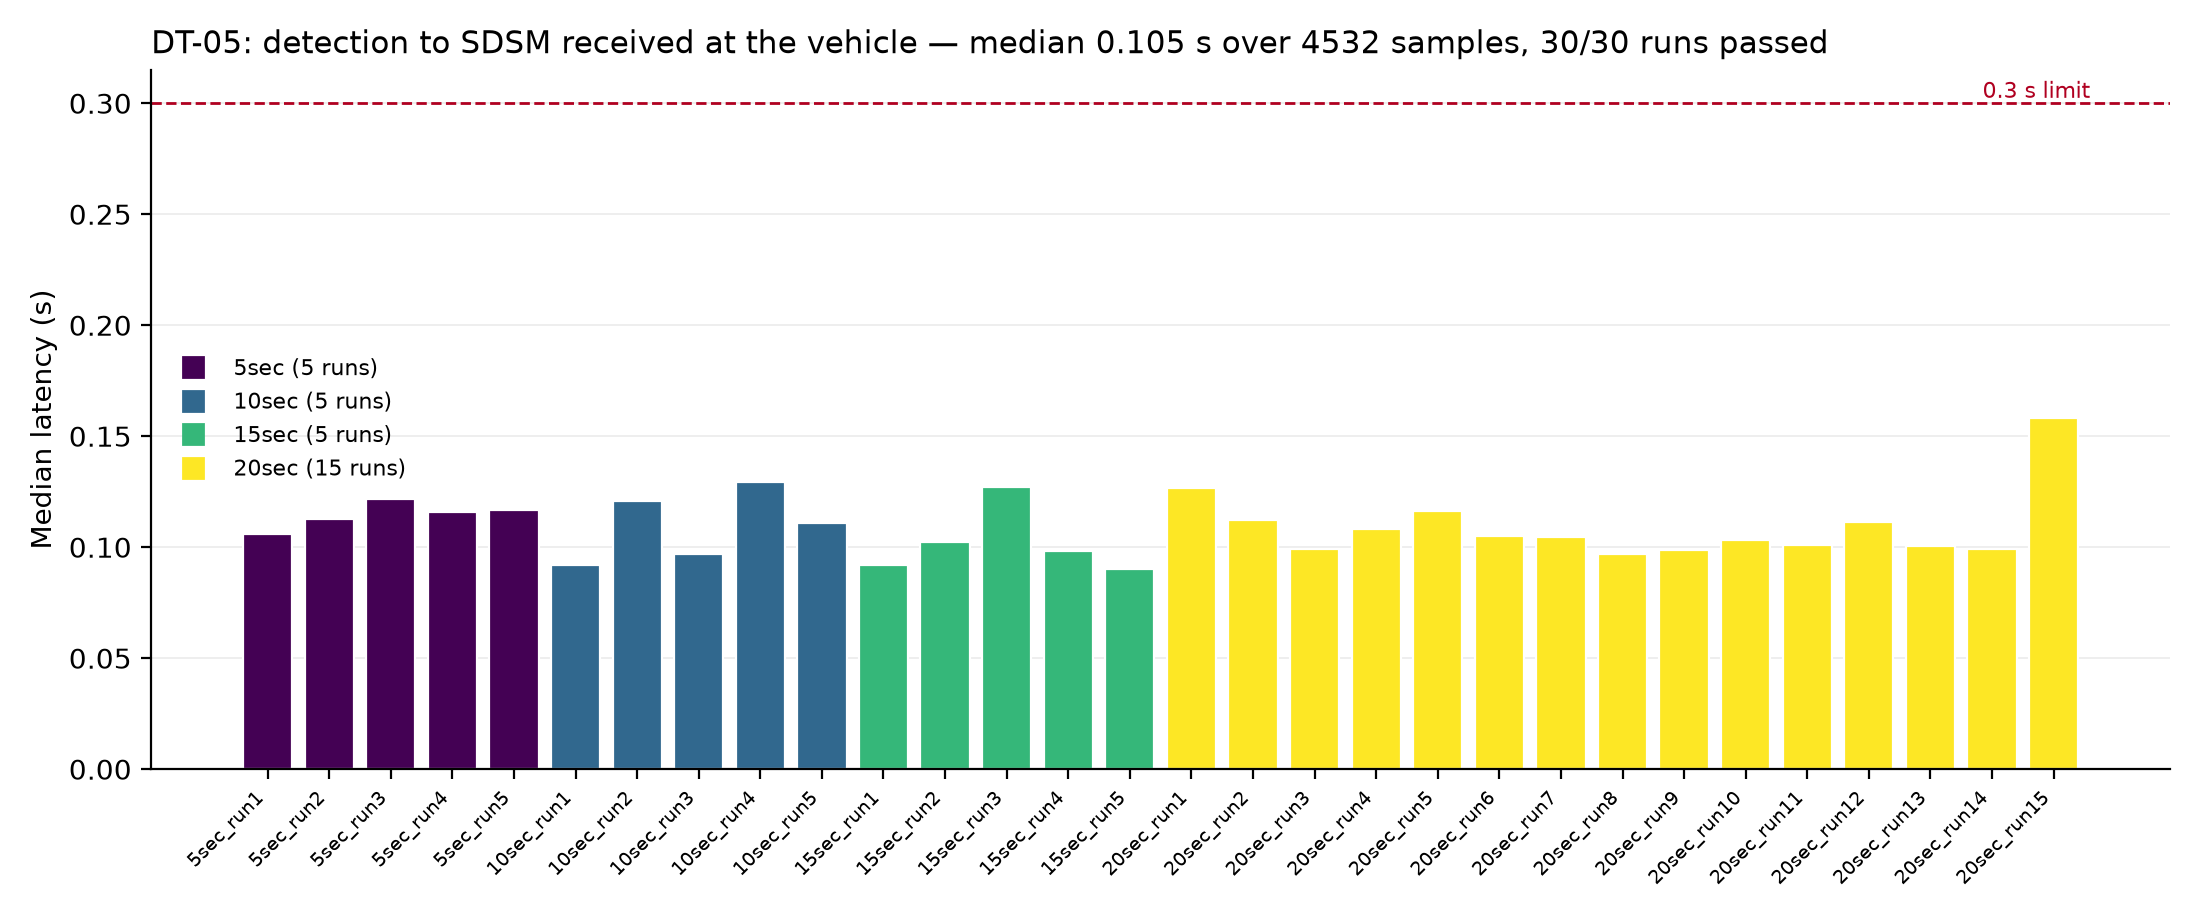

Source data for this figure (header and first rows):
session, run, condition, dwell_sec, window_start, window_end, window_duration_sec, samples, median_s, p95_s, passed
20260914_verification_test, 5sec_run1, 5sec, 5, 2026-09-14 14:52:21.689, 2026-09-14 14:52:54.294, 32.6, 60, 0.1059, 0.3472, True
20260914_verification_test, 5sec_run2, 5sec, 5, 2026-09-14 14:56:27.642, 2026-09-14 14:57:01.043, 33.4, 47, 0.1125, 0.2216, True
20260914_verification_test, 5sec_run3, 5sec, 5, 2026-09-14 14:59:37.093, 2026-09-14 15:00:13.712, 36.62, 80, 0.1217, 0.3085, True
20260914_verification_test, 5sec_run4, 5sec, 5, 2026-09-14 15:03:48.805, 2026-09-14 15:04:17.317, 28.51, 53, 0.1159, 0.3824, True
20260914_verification_test, 5sec_run5, 5sec, 5, 2026-09-14 15:08:16.266, 2026-09-14 15:08:47.678, 31.41, 60, 0.1167, 0.3194, True
20260914_verification_test, 10sec_run1, 10sec, 10, 2026-09-14 15:14:25.982, 2026-09-14 15:15:00.183, 34.2, 92, 0.092, 0.2398, True
20260914_verification_test, 10sec_run2, 10sec, 10, 2026-09-14 15:22:14.773, 2026-09-14 15:22:46.671, 31.9, 96, 0.1207, 0.389, True
20260914_verification_test, 10sec_run3, 10sec, 10, 2026-09-14 15:27:50.456, 2026-09-14 15:28:26.566, 36.11, 107, 0.0969, 0.2532, True
20260914_verification_test, 10sec_run4, 10sec, 10, 2026-09-14 15:32:49.913, 2026-09-14 15:33:22.918, 33.01, 119, 0.1292, 0.3913, True
20260914_verification_test, 10sec_run5, 10sec, 10, 2026-09-14 15:37:16.174, 2026-09-14 15:37:50.786, 34.61, 102, 0.111, 0.4773, True
20260914_verification_test, 15sec_run1, 15sec, 15, 2026-09-14 15:41:22.465, 2026-09-14 15:41:57.962, 35.5, 149, 0.0919, 0.3198, True
20260914_verification_test, 15sec_run2, 15sec, 15, 2026-09-14 15:45:44.100, 2026-09-14 15:46:23.403, 39.3, 151, 0.1022, 0.3173, True
20260914_verification_test, 15sec_run3, 15sec, 15, 2026-09-14 15:49:01.369, 2026-09-14 15:49:39.007, 37.64, 145, 0.127, 0.429, True
20260914_verification_test, 15sec_run4, 15sec, 15, 2026-09-14 15:53:42.485, 2026-09-14 15:54:18.474, 35.99, 128, 0.0983, 0.4079, True
20260914_verification_test, 15sec_run5, 15sec, 15, 2026-09-14 15:58:45.441, 2026-09-14 15:59:19.047, 33.61, 134, 0.0903, 0.2999, True
20260915_verification_test, 20sec_run1, 20sec, 20, 2026-09-15 13:22:40.765, 2026-09-15 13:23:12.380, 31.61, 198, 0.1265, 0.3638, True
20260915_verification_test, 20sec_run2, 20sec, 20, 2026-09-15 13:28:06.242, 2026-09-15 13:28:43.347, 37.1, 195, 0.1122, 0.3569, True
20260915_verification_test, 20sec_run3, 20sec, 20, 2026-09-15 13:36:19.941, 2026-09-15 13:36:59.560, 39.62, 201, 0.0993, 0.1993, True
20260915_verification_test, 20sec_run4, 20sec, 20, 2026-09-15 13:41:53.793, 2026-09-15 13:42:36.099, 42.31, 199, 0.1081, 0.2566, True
20260915_verification_test, 20sec_run5, 20sec, 20, 2026-09-15 13:45:16.698, 2026-09-15 13:45:55.702, 39, 204, 0.1163, 0.4431, True
20260915_verification_test, 20sec_run6, 20sec, 20, 2026-09-15 13:49:59.107, 2026-09-15 13:50:43.916, 44.81, 208, 0.1051, 0.4366, True
20260915_verification_test, 20sec_run7, 20sec, 20, 2026-09-15 13:53:22.956, 2026-09-15 13:53:58.716, 35.76, 181, 0.1045, 0.3871, True
20260915_verification_test, 20sec_run8, 20sec, 20, 2026-09-15 13:59:59.180, 2026-09-15 14:00:38.537, 39.36, 201, 0.0967, 0.232, True
20260915_verification_test, 20sec_run9, 20sec, 20, 2026-09-15 14:10:01.103, 2026-09-15 14:10:41.140, 40.04, 198, 0.0985, 0.3175, True
20260915_verification_test, 20sec_run10, 20sec, 20, 2026-09-15 14:17:42.348, 2026-09-15 14:18:25.146, 42.8, 188, 0.103, 0.3006, True
20260915_verification_test, 20sec_run11, 20sec, 20, 2026-09-15 14:21:51.746, 2026-09-15 14:22:24.552, 32.81, 191, 0.1011, 0.2888, True
20260915_verification_test, 20sec_run12, 20sec, 20, 2026-09-15 14:26:06.493, 2026-09-15 14:26:49.294, 42.8, 216, 0.1114, 0.2824, True
20260915_verification_test, 20sec_run13, 20sec, 20, 2026-09-15 14:31:54.836, 2026-09-15 14:32:38.048, 43.21, 198, 0.1007, 0.2453, True
20260915_verification_test, 20sec_run14, 20sec, 20, 2026-09-15 14:35:38.057, 2026-09-15 14:36:22.062, 44.01, 208, 0.099, 0.3115, True
20260915_verification_test, 20sec_run15, 20sec, 20, 2026-09-15 14:40:34.844, 2026-09-15 14:41:19.937, 45.09, 223, 0.1583, 0.4291, True
